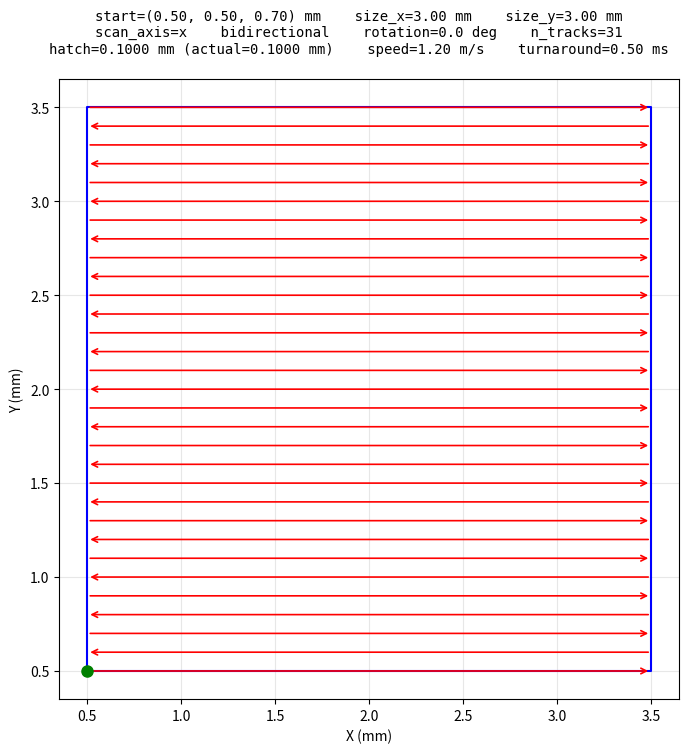

Recreate this plot in Python.
"""
Toolpath Generator for Rectangle Fill
Generates laser scan toolpath filling a rectangular region in X-Y.
Output format matches .crs files.
"""

import numpy as np
import matplotlib.pyplot as plt
import matplotlib.patches as mpatches
import os
import argparse


def rotate_point(x, y, cx, cy, angle_deg):
    """Rotate (x, y) CCW by angle_deg about (cx, cy)."""
    angle_rad = np.radians(angle_deg)
    cos_a, sin_a = np.cos(angle_rad), np.sin(angle_rad)
    dx, dy = x - cx, y - cy
    return cx + dx * cos_a - dy * sin_a, cy + dx * sin_a + dy * cos_a


def rotate_points(xs, ys, cx, cy, angle_deg):
    """Rotate arrays of points CCW by angle_deg about (cx, cy)."""
    angle_rad = np.radians(angle_deg)
    cos_a, sin_a = np.cos(angle_rad), np.sin(angle_rad)
    dx, dy = xs - cx, ys - cy
    return cx + dx * cos_a - dy * sin_a, cy + dx * sin_a + dy * cos_a


def get_rotated_corners(start_x, start_y, size_x, size_y, cx, cy, angle_deg):
    """Get the 4 corners of the rotated rectangle, ordered as a polygon."""
    corners_x = np.array([start_x, start_x + size_x, start_x + size_x, start_x])
    corners_y = np.array([start_y, start_y, start_y + size_y, start_y + size_y])
    rx, ry = rotate_points(corners_x, corners_y, cx, cy, angle_deg)
    return rx, ry


def line_segment_intersect_horizontal(y_val, x1, y1, x2, y2):
    """Find x where horizontal line y=y_val intersects segment (x1,y1)-(x2,y2).
    Returns None if no intersection."""
    if abs(y2 - y1) < 1e-15:
        return None  # parallel
    t = (y_val - y1) / (y2 - y1)
    if -1e-10 <= t <= 1.0 + 1e-10:
        return x1 + t * (x2 - x1)
    return None


def line_segment_intersect_vertical(x_val, x1, y1, x2, y2):
    """Find y where vertical line x=x_val intersects segment (x1,y1)-(x2,y2).
    Returns None if no intersection."""
    if abs(x2 - x1) < 1e-15:
        return None  # parallel
    t = (x_val - x1) / (x2 - x1)
    if -1e-10 <= t <= 1.0 + 1e-10:
        return y1 + t * (y2 - y1)
    return None


def scan_line_intersections(corners_x, corners_y, scan_axis, scan_coord):
    """Find intersection points of an axis-aligned scan line with the rotated rectangle.

    For scan_axis='x': horizontal line at y=scan_coord, returns list of x values.
    For scan_axis='y': vertical line at x=scan_coord, returns list of y values.
    """
    n = len(corners_x)
    intersections = []
    for i in range(n):
        j = (i + 1) % n
        if scan_axis == "x":
            result = line_segment_intersect_horizontal(
                scan_coord, corners_x[i], corners_y[i], corners_x[j], corners_y[j]
            )
        else:
            result = line_segment_intersect_vertical(
                scan_coord, corners_x[i], corners_y[i], corners_x[j], corners_y[j]
            )
        if result is not None:
            intersections.append(result)
    # Remove near-duplicates (can happen at corners)
    if len(intersections) > 1:
        intersections.sort()
        unique = [intersections[0]]
        for v in intersections[1:]:
            if abs(v - unique[-1]) > 1e-12:
                unique.append(v)
        intersections = unique
    return intersections


def generate_toolpath(
    start_x, start_y, start_z,
    size_x, size_y,
    scan_axis="x",
    bidirectional=True,
    hatch_spacing=0.0001,
    scan_speed=1.0,
    turnaround_time=0.0005,
    output_filename="toolpath.crs",
    rotation_angle=0.0,
):
    """Generate a laser scan toolpath filling a rectangular region."""

    # Rectangle center (before rotation)
    cx = start_x + size_x / 2.0
    cy = start_y + size_y / 2.0

    # Get rotated corners
    corners_x, corners_y = get_rotated_corners(
        start_x, start_y, size_x, size_y, cx, cy, rotation_angle
    )

    # Determine perpendicular extent
    if scan_axis == "x":
        perp_min = np.min(corners_y)
        perp_max = np.max(corners_y)
    else:
        perp_min = np.min(corners_x)
        perp_max = np.max(corners_x)

    perp_extent = perp_max - perp_min

    # Compute adjusted hatch spacing
    n_tracks = max(round(perp_extent / hatch_spacing) + 1, 2)
    actual_hatch = perp_extent / (n_tracks - 1)

    # Starting point: bottommost vertex (x-scan) or leftmost vertex (y-scan)
    if scan_axis == "x":
        start_idx = np.argmin(corners_y)
        rot_start_x, rot_start_y = corners_x[start_idx], corners_y[start_idx]
    else:
        start_idx = np.argmin(corners_x)
        rot_start_x, rot_start_y = corners_x[start_idx], corners_y[start_idx]

    # Scan order: always start from perp_min (bottom for x-scan, left for y-scan)
    perp_positions = [perp_min + i * actual_hatch for i in range(n_tracks)]

    # Build waypoints
    waypoints = []  # (time, x, y, z, laser)
    time = 0.0

    # Line 1: all zeros (sentinel)
    waypoints.append((0.0, 0.0, 0.0, 0.0, 0))

    forward = True  # track scan direction for bidirectional
    first_track = True

    for i, perp_pos in enumerate(perp_positions):
        # Find intersections of this scan line with the rotated rectangle
        intersections = scan_line_intersections(corners_x, corners_y, scan_axis, perp_pos)

        if len(intersections) < 2:
            continue  # skip degenerate lines (at tips)

        scan_start = intersections[0]
        scan_end = intersections[-1]

        # Determine scan direction
        if bidirectional:
            if not forward:
                scan_start, scan_end = scan_end, scan_start
            forward = not forward
        # For unidirectional, always scan from scan_start to scan_end (low to high)

        # Compute track length and duration
        track_length = abs(scan_end - scan_start)
        if track_length < 1e-15:
            continue
        track_time = track_length / scan_speed

        # Track start/end coordinates
        if scan_axis == "x":
            track_start_x, track_start_y = scan_start, perp_pos
            track_end_x, track_end_y = scan_end, perp_pos
        else:
            track_start_x, track_start_y = perp_pos, scan_start
            track_end_x, track_end_y = perp_pos, scan_end

        if first_track:
            # Line 2: starting position at time=0, laser=0
            waypoints.append((0.0, track_start_x, track_start_y, start_z, 0))
            first_track = False
        else:
            # Turnaround: move to track start (laser off)
            time += turnaround_time
            waypoints.append((time, track_start_x, track_start_y, start_z, 0))

        # Track end (laser on)
        time += track_time
        waypoints.append((time, track_end_x, track_end_y, start_z, 1))

    # Final dwell (laser off)
    time += turnaround_time
    waypoints.append((time, waypoints[-1][1], waypoints[-1][2], start_z, 0))

    # Write .crs file
    output_dir = os.path.dirname(output_filename)
    if output_dir and not os.path.exists(output_dir):
        os.makedirs(output_dir)

    with open(output_filename, "w") as f:
        for wp in waypoints:
            f.write(
                f"  {wp[0]:14.8f}  {wp[1]:14.8f}  {wp[2]:14.8f}  {wp[3]:14.8f} {wp[4]} \n"
            )

    print(f"Written {output_filename}: {len(waypoints)} waypoints, {n_tracks} tracks, "
          f"actual hatch spacing = {actual_hatch*1e3:.4f} mm")

    # Starting point for visualization = line 2 (first track start)
    plot_start_x = waypoints[1][1]
    plot_start_y = waypoints[1][2]

    # Generate visualization
    plot_toolpath(
        waypoints, corners_x, corners_y,
        plot_start_x, plot_start_y,
        start_x, start_y, start_z,
        size_x, size_y, scan_axis, bidirectional,
        hatch_spacing, actual_hatch, scan_speed,
        turnaround_time, rotation_angle, n_tracks,
        output_filename,
    )

    return waypoints, corners_x, corners_y


def plot_toolpath(
    waypoints, corners_x, corners_y,
    rot_start_x, rot_start_y,
    start_x, start_y, start_z,
    size_x, size_y, scan_axis, bidirectional,
    hatch_spacing, actual_hatch, scan_speed,
    turnaround_time, rotation_angle, n_tracks,
    output_filename,
):
    """Plot the toolpath as arrows with rectangle outline."""
    fig, ax = plt.subplots(1, 1, figsize=(8, 8))

    # Draw rotated rectangle outline
    poly_x = list(corners_x) + [corners_x[0]]
    poly_y = list(corners_y) + [corners_y[0]]
    ax.plot(
        [v * 1e3 for v in poly_x],
        [v * 1e3 for v in poly_y],
        "b-", linewidth=1.5,
    )

    # Draw scan tracks as arrows
    i = 0
    while i < len(waypoints) - 1:
        if waypoints[i + 1][4] == 1:
            x0, y0 = waypoints[i][1] * 1e3, waypoints[i][2] * 1e3
            x1, y1 = waypoints[i + 1][1] * 1e3, waypoints[i + 1][2] * 1e3
            ax.annotate(
                "", xy=(x1, y1), xytext=(x0, y0),
                arrowprops=dict(arrowstyle="->", color="red", lw=1.2),
            )
        i += 1

    # Mark starting point (green dot only)
    ax.plot(rot_start_x * 1e3, rot_start_y * 1e3, "go", markersize=8, zorder=5)

    # Axis labels
    ax.set_xlabel("X (mm)")
    ax.set_ylabel("Y (mm)")
    ax.set_aspect("equal")
    ax.grid(True, alpha=0.3)

    # Parameter text block at the top (3 lines)
    bidir_str = "bidirectional" if bidirectional else "unidirectional"
    param_text = (
        f"start=({start_x*1e3:.2f}, {start_y*1e3:.2f}, {start_z*1e3:.2f}) mm    "
        f"size_x={size_x*1e3:.2f} mm    size_y={size_y*1e3:.2f} mm\n"
        f"scan_axis={scan_axis}    {bidir_str}    "
        f"rotation={rotation_angle:.1f} deg    n_tracks={n_tracks}\n"
        f"hatch={hatch_spacing*1e3:.4f} mm (actual={actual_hatch*1e3:.4f} mm)    "
        f"speed={scan_speed:.2f} m/s    turnaround={turnaround_time*1e3:.2f} ms"
    )
    # Compute layout: equal spacing between text bottom and plot top as between
    # text top and figure top. 3 lines of text at fontsize 10 ~ 0.06 of fig height.
    text_height = 0.06
    margin = 0.02  # gap above text and between text and plot
    top = 1.0 - margin - text_height - margin  # axes top position
    fig.subplots_adjust(top=top)
    fig.suptitle(param_text, fontsize=10, family="monospace",
                 y=1.0 - margin, va="top")

    # Save
    png_filename = os.path.splitext(output_filename)[0] + ".png"
    fig.savefig(png_filename, dpi=150, bbox_inches="tight")
    plt.close(fig)
    print(f"Written {png_filename}")


def run_tests(output_dir="test_output"):
    """Run all test cases from Task 4."""
    os.makedirs(output_dir, exist_ok=True)

    # Common parameters
    common = dict(
        start_x=0.0005, start_y=0.0005, start_z=0.0007,
        hatch_spacing=0.0001,  # 0.1 mm
        scan_speed=1.2,
        turnaround_time=0.0005,
    )

    tests = [
        ("A", dict(size_x=0.003, size_y=0.003, scan_axis="x", bidirectional=True,  rotation_angle=0)),
        ("B", dict(size_x=0.003, size_y=0.003, scan_axis="y", bidirectional=True,  rotation_angle=0)),
        ("C", dict(size_x=0.003, size_y=0.003, scan_axis="x", bidirectional=False, rotation_angle=0)),
        ("D", dict(size_x=0.003, size_y=0.003, scan_axis="x", bidirectional=True,  rotation_angle=45)),
        ("E", dict(size_x=0.003, size_y=0.003, scan_axis="x", bidirectional=True,  rotation_angle=90)),
        ("F", dict(size_x=0.003, size_y=0.003, scan_axis="y", bidirectional=False, rotation_angle=30)),
        ("G", dict(size_x=0.005, size_y=0.002, scan_axis="x", bidirectional=True,  rotation_angle=0)),
        ("H", dict(size_x=0.002, size_y=0.005, scan_axis="x", bidirectional=True,  rotation_angle=0)),
        ("I", dict(size_x=0.005, size_y=0.002, scan_axis="x", bidirectional=True,  rotation_angle=45)),
        ("J", dict(size_x=0.005, size_y=0.002, scan_axis="y", bidirectional=True,  rotation_angle=30)),
        ("K", dict(size_x=0.002, size_y=0.005, scan_axis="y", bidirectional=False, rotation_angle=60)),
        ("L", dict(size_x=0.003, size_y=0.003, scan_axis="x", bidirectional=True,  rotation_angle=0,  hatch_spacing=0.0002)),
        ("M", dict(size_x=0.003, size_y=0.003, scan_axis="x", bidirectional=True,  rotation_angle=45, hatch_spacing=0.00005)),
        ("N", dict(size_x=0.005, size_y=0.002, scan_axis="x", bidirectional=True,  rotation_angle=30, turnaround_time=0.002)),
        ("O", dict(size_x=0.003, size_y=0.003, scan_axis="y", bidirectional=True,  rotation_angle=0,  hatch_spacing=0.00015, turnaround_time=0.001)),
    ]

    for name, params in tests:
        print(f"\n=== Test {name} ===")
        merged = {**common, **params}
        merged["output_filename"] = os.path.join(output_dir, f"test_{name}.crs")
        generate_toolpath(**merged)


if __name__ == "__main__":
    parser = argparse.ArgumentParser(description="Rectangle toolpath generator")
    parser.add_argument("--test", action="store_true", help="Run all test cases")
    parser.add_argument("--start_x", type=float, default=0.0005)
    parser.add_argument("--start_y", type=float, default=0.0005)
    parser.add_argument("--start_z", type=float, default=0.0007)
    parser.add_argument("--size_x", type=float, default=0.003)
    parser.add_argument("--size_y", type=float, default=0.003)
    parser.add_argument("--scan_axis", type=str, default="x", choices=["x", "y"])
    parser.add_argument("--bidirectional", action="store_true", default=True)
    parser.add_argument("--unidirectional", action="store_true")
    parser.add_argument("--hatch_spacing", type=float, default=0.0001)
    parser.add_argument("--scan_speed", type=float, default=1.2)
    parser.add_argument("--turnaround_time", type=float, default=0.0005)
    parser.add_argument("--rotation_angle", type=float, default=0.0)
    parser.add_argument("--output", type=str, default="toolpath.crs")
    args = parser.parse_args()

    if args.test:
        run_tests()
    else:
        bidir = not args.unidirectional
        generate_toolpath(
            start_x=args.start_x, start_y=args.start_y, start_z=args.start_z,
            size_x=args.size_x, size_y=args.size_y,
            scan_axis=args.scan_axis, bidirectional=bidir,
            hatch_spacing=args.hatch_spacing, scan_speed=args.scan_speed,
            turnaround_time=args.turnaround_time,
            output_filename=args.output, rotation_angle=args.rotation_angle,
        )
